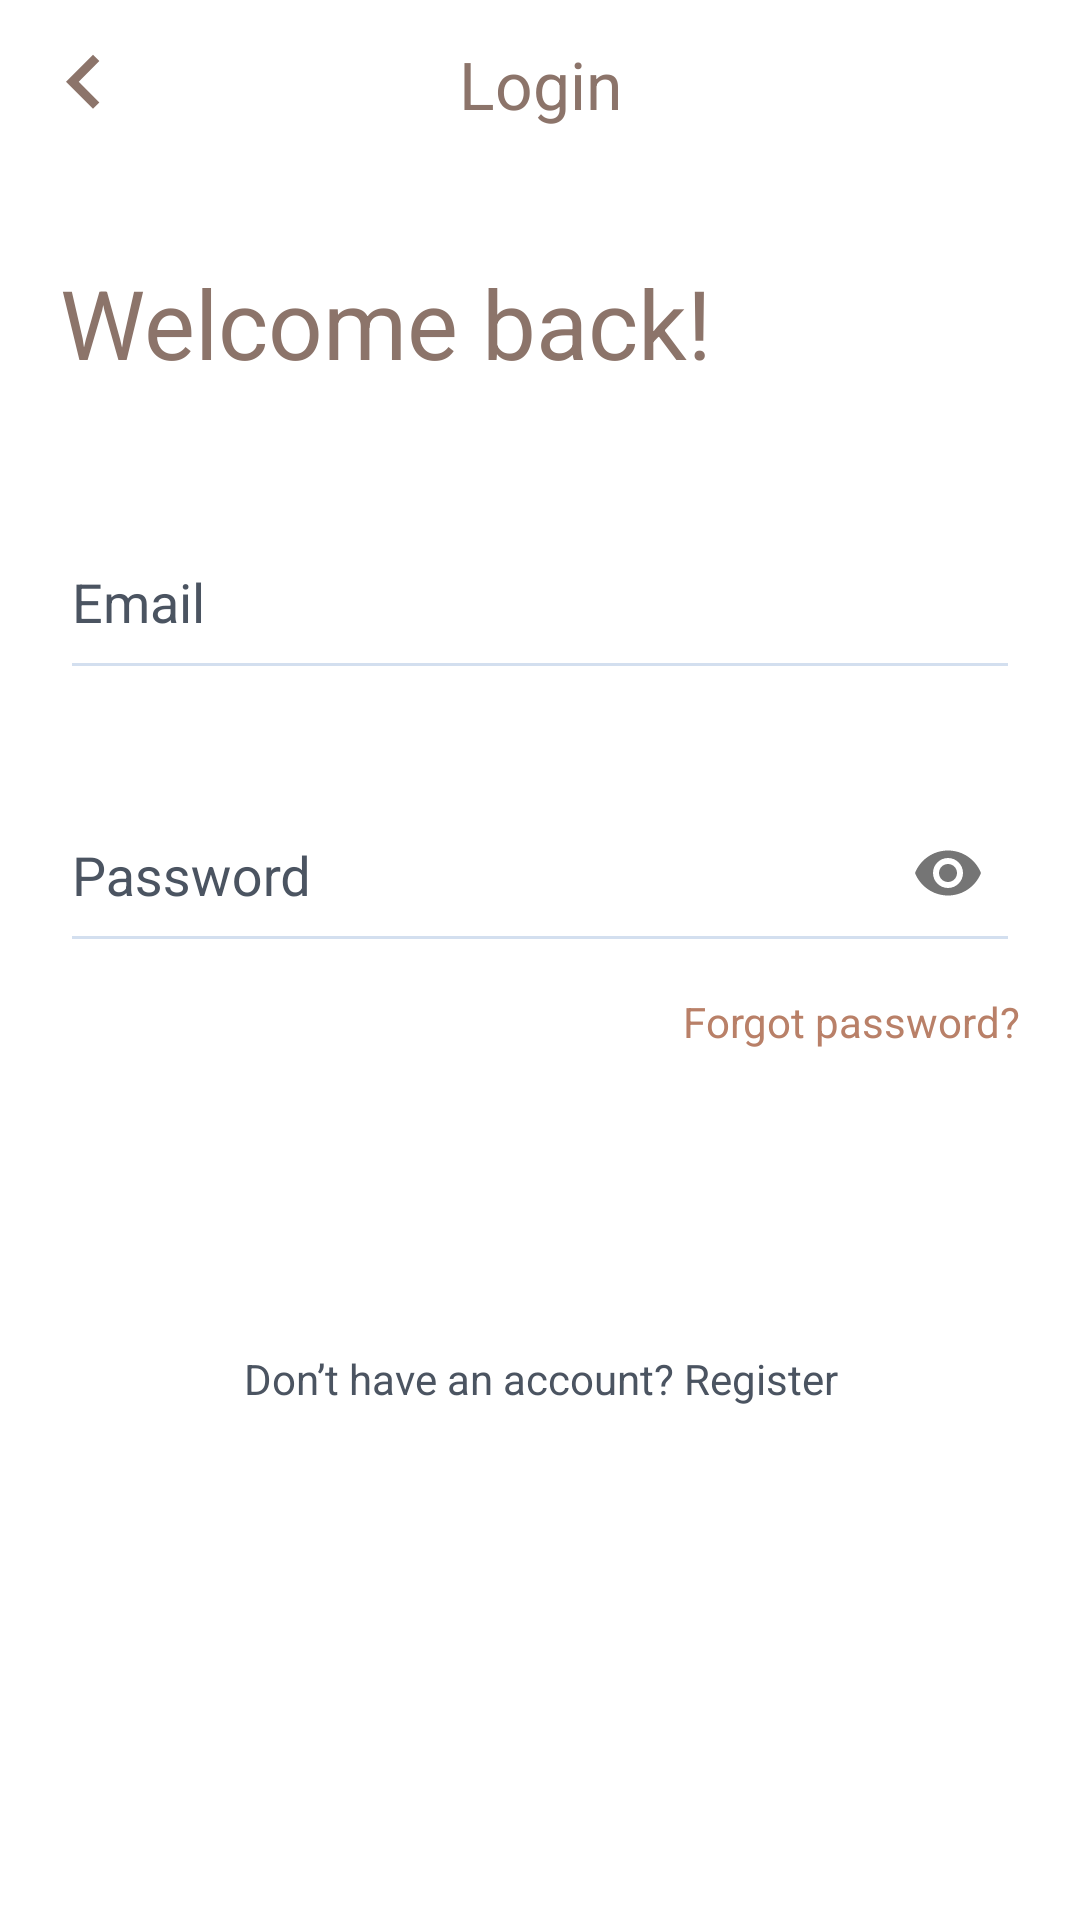

The Android layout XML behind this screen, and the referenced resources:
<!-- AndroidManifest.xml: application theme AppTheme -->
<!-- res/layout/fragment_login.xml -->
<?xml version="1.0" encoding="utf-8"?>
<LinearLayout xmlns:android="http://schemas.android.com/apk/res/android"
              xmlns:app="http://schemas.android.com/apk/res-auto"
              android:layout_width="match_parent"
              android:background="@android:color/white"
              android:layout_height="match_parent"
              android:orientation="vertical">

    <android.support.v7.widget.Toolbar
            android:id="@+id/toolBarFragmentLogin"
            style="@style/CustomToolbar">

        <android.support.v7.widget.AppCompatImageView
                android:id="@+id/ivFragmentLoginBack"
                android:layout_width="wrap_content"
                android:layout_height="match_parent"
                android:padding="@dimen/all_padding_10dp"
                android:minWidth="?attr/actionBarSize"
                android:minHeight="?attr/actionBarSize"
                app:srcCompat="@drawable/all_ic_back_24dp"/>

        <TextView
                style="@style/ToolbarTitle"
                android:layout_marginEnd="?attr/actionBarSize"
                android:text="@string/all_login"/>

    </android.support.v7.widget.Toolbar>

    <android.support.constraint.ConstraintLayout
            android:layout_width="match_parent"
            android:layout_height="match_parent"
            android:layout_marginStart="@dimen/all_margin_20dp"
            android:layout_marginEnd="@dimen/all_margin_20dp"
            android:layout_marginTop="@dimen/all_margin_30dp">

        <TextView
                android:id="@+id/tvFragmentLoginWelcomeBack"
                android:layout_width="match_parent"
                android:layout_height="wrap_content"
                app:layout_constraintStart_toStartOf="parent"
                app:layout_constraintEnd_toEndOf="parent"
                android:textColor="@color/colorPrimaryDark"
                android:textSize="@dimen/text_size_32sp"
                android:text="@string/fragment_login_welcome_back"/>

        <android.support.design.widget.TextInputLayout
                android:id="@+id/textInputLayoutFragmentLoginEmail"
                android:layout_width="match_parent"
                android:layout_height="wrap_content"
                android:layout_marginTop="@dimen/all_margin_30dp"
                android:gravity="center"
                android:theme="@style/TextInputLayoutAppearance"
                app:layout_constraintTop_toBottomOf="@id/tvFragmentLoginWelcomeBack">

            <android.support.design.widget.TextInputEditText
                    android:id="@+id/edtFragmentLoginEmail"
                    style="@style/TextInputEditText"
                    android:hint="@string/all_hint_email"/>
        </android.support.design.widget.TextInputLayout>

        <android.support.design.widget.TextInputLayout
                android:id="@+id/textInputLayoutFragmentLoginPassword"
                android:layout_width="match_parent"
                android:layout_height="wrap_content"
                android:layout_marginTop="@dimen/all_margin_20dp"
                android:gravity="center"
                android:theme="@style/TextInputLayoutAppearance"
                style="@style/TextInputLayoutPassword"
                app:layout_constraintTop_toBottomOf="@id/textInputLayoutFragmentLoginEmail">

            <android.support.design.widget.TextInputEditText
                    android:id="@+id/edtFragmentLoginPassword"
                    style="@style/TextInputEditText"
                    android:inputType="textPassword"
                    android:hint="@string/all_hint_password"/>
        </android.support.design.widget.TextInputLayout>

        <TextView
                android:id="@+id/tvFragmentLoginForgotPassword"
                android:layout_width="wrap_content"
                android:layout_height="wrap_content"
                app:layout_constraintTop_toBottomOf="@id/textInputLayoutFragmentLoginPassword"
                app:layout_constraintEnd_toEndOf="parent"
                android:textColor="@color/colorPrimary"
                android:textSize="@dimen/text_size_14sp"
                android:layout_marginTop="@dimen/all_margin_10dp"
                android:text="@string/all_forgot_password"/>

        <TextView
                android:id="@+id/tvFragmentLoginBtnLogin"
                style="@style/ButtonDefault.Semibold.Fill"
                android:layout_marginTop="@dimen/all_margin_40dp"
                app:layout_constraintTop_toBottomOf="@id/tvFragmentLoginForgotPassword"
                android:text="@string/all_log_in"/>

        <TextView
                android:id="@+id/tvFragmentLoginRegister"
                android:layout_width="match_parent"
                android:layout_height="wrap_content"
                android:gravity="center"
                android:layout_marginTop="@dimen/all_margin_10dp"
                android:textSize="@dimen/text_size_14sp"
                android:textColor="#4B5461"
                app:layout_constraintTop_toBottomOf="@id/tvFragmentLoginBtnLogin"
                android:text="@string/fragment_login_not_have_an_account_register"/>

    </android.support.constraint.ConstraintLayout>

</LinearLayout>
<!-- resources referenced by this layout -->
<resources>
  <color name="colorPrimary">#B98068</color>
  <color name="colorPrimaryDark">#8C746A</color>
  <dimen name="all_margin_10dp">10dp</dimen>
  <dimen name="all_margin_20dp">20dp</dimen>
  <dimen name="all_margin_30dp">30dp</dimen>
  <dimen name="all_margin_40dp">40dp</dimen>
  <dimen name="all_padding_10dp">10dp</dimen>
  <dimen name="text_size_14sp">14sp</dimen>
  <dimen name="text_size_32sp">32sp</dimen>
  <!-- drawable all_ic_back_24dp (drawable) -->
  <vector xmlns:android="http://schemas.android.com/apk/res/android"
          android:width="24dp"
          android:height="24dp"
          android:viewportWidth="24.0"
          android:viewportHeight="24.0">
      <path
              android:fillColor="@color/colorPrimaryDark"
              android:pathData="M15.41,16.09l-4.58,-4.59 4.58,-4.59L14,5.5l-6,6 6,6z"/>
  </vector>
  <string name="all_forgot_password">Forgot password?</string>
  <string name="all_hint_email">Email</string>
  <string name="all_hint_password">Password</string>
  <string name="all_log_in">Login in</string>
  <string name="all_login">Login</string>
  <string name="fragment_login_not_have_an_account_register">Don’t have an account? Register</string>
  <string name="fragment_login_welcome_back">Welcome back!</string>
  <style name="ButtonDefault.Semibold.Fill" parent="ButtonDefault">
          <item name="android:background">@drawable/all_bg_button</item>
          <item name="android:textColor">@android:color/white</item>
          <item name="fontPath">fonts/SF-UI-Display-Semibold.otf</item>
      </style>
  <style name="CustomToolbar">
          <item name="android:layout_width">match_parent</item>
          <item name="android:layout_height">?attr/actionBarSize</item>
          <item name="android:background">@android:color/white</item>
          <item name="navigationIcon">@null</item>
          <item name="popupTheme">@style/AppTheme.PopupOverlay</item>
          <item name="theme">@style/AppTheme.PopupOverlay</item>
          <item name="contentInsetStart">0dp</item>
      </style>
  <style name="TextInputLayoutPassword">
          <item name="passwordToggleEnabled">true</item>
          <item name="passwordToggleTint">#757575</item>
      </style>
  <style name="ToolbarTitle">
          <item name="android:layout_width">match_parent</item>
          <item name="android:layout_height">wrap_content</item>
          <item name="android:maxLines">1</item>
          <item name="android:ellipsize">end</item>
          <item name="android:textColor">@color/colorPrimaryDark</item>
          <item name="android:textSize">22sp</item>
          <item name="android:gravity">center</item>
      </style>
  <style name="AppTheme" parent="Theme.AppCompat.Light.NoActionBar">
          <item name="colorPrimary">@color/colorPrimary</item>
          <item name="colorPrimaryDark">@color/colorPrimaryDark</item>
          <item name="colorAccent">@color/colorAccent</item>
          <item name="android:windowNoTitle">true</item>
          <item name="android:windowActionBar">false</item>
          <item name="android:statusBarColor">@android:color/white</item>
      </style>
  <style name="ButtonDefault">
          <item name="android:layout_width">match_parent</item>
          <item name="android:layout_height">wrap_content</item>
          <item name="android:minHeight">@dimen/all_min_height_50dp</item>
          <item name="android:gravity">center</item>
      </style>
  <style name="AppTheme.PopupOverlay" parent="ThemeOverlay.AppCompat.Light" />
  <dimen name="all_min_height_60dp">60dp</dimen>
  <dimen name="text_size_18sp">18sp</dimen>
  <style name="HintText" parent="TextAppearance.Design.Hint">
          <item name="android:textSize">14sp</item>
          <item name="android:textColor">#3E4A59</item>
      </style>
  <style name="ErrorText" parent="TextAppearance.Design.Error">
          <item name="android:textSize">14sp</item>
          <item name="android:textColor">#3E4A59</item>
      </style>
  <color name="colorAccent">#D81B60</color>
  <dimen name="all_min_height_50dp">50dp</dimen>
</resources>
